Run: headless pygame with SDL's dummy video driver; simulated clock (each Clock.tick advances the game by its frame time, no real sleeping); random seed 0; keys injected as events and as key.get_pressed() state; mouse plan: one left click at the window centre at the start of phase 2, then a move to the lower-right quarter at the start of phase 3.
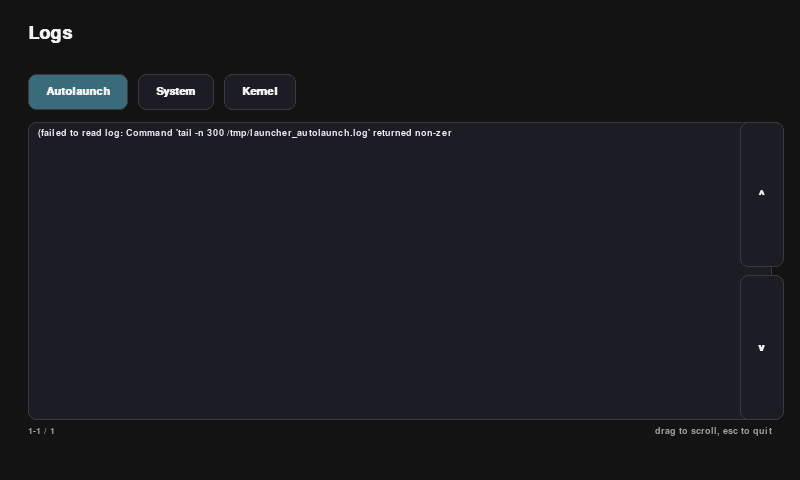
Frame 1 of 4 · flips 1–60 · no input
Frame 2 of 4 · flips 61–180 · clicked the window centre · tapped SPACE, RETURN · held RIGHT (→), D · screen unchanged from frame 1, image omitted
Frame 3 of 4 · flips 181–300 · moved the mouse to the lower-right quarter · held DOWN (↓), S · screen unchanged from frame 2, image omitted
Frame 4 of 4 · flips 301–420 · held LEFT (←), A, UP (↑), W · screen unchanged from frame 3, image omitted

The pygame program that drew these frames:

#!/usr/bin/env python3
import pygame, subprocess, sys, time

W, H = 800, 480
pygame.init()
pygame.display.set_caption("logs")
screen = pygame.display.set_mode((W, H), pygame.NOFRAME)
pygame.mouse.set_visible(False)
clock = pygame.time.Clock()
title_font = pygame.font.SysFont("dejavusans", 27, bold=True)
tab_font = pygame.font.SysFont("dejavusans", 16, bold=True)
line_font = pygame.font.SysFont("dejavusansmono", 14)
hint_font = pygame.font.SysFont("dejavusans", 14)

# matches launcher.py / info.py's "Refined Card" palette
BG = (19, 19, 19)
TILE_BG = (28, 28, 36)
TILE_BORDER = (58, 58, 58)
TEXT_PRIMARY = (240, 240, 240)
TEXT_MUTED = (160, 160, 168)
TAB_ACTIVE = (58, 107, 122)


def sh(cmd):
    try:
        return subprocess.check_output(cmd, shell=True, text=True, stderr=subprocess.DEVNULL)
    except Exception as e:
        return f"(failed to read log: {e})"


SOURCES = [
    {"name": "Autolaunch", "cmd": "tail -n 300 /tmp/launcher_autolaunch.log"},
    {"name": "System", "cmd": "journalctl -n 300 --no-pager"},
    {"name": "Kernel", "cmd": "dmesg | tail -n 300"},
]

active_source = 0
scroll = 0
lines = []
last_refresh = 0

TAB_Y = 74
TAB_H = 36
VIEW_Y0 = 122
VIEW_Y1 = H - 60
LINE_H = 18
VISIBLE_LINES = (VIEW_Y1 - VIEW_Y0) // LINE_H

UP_ZONE = (W - 60, VIEW_Y0, 44, (VIEW_Y1 - VIEW_Y0) // 2 - 4)
DOWN_ZONE = (W - 60, VIEW_Y0 + (VIEW_Y1 - VIEW_Y0) // 2 + 4, 44, (VIEW_Y1 - VIEW_Y0) // 2 - 4)


def tab_rects():
    rects = []
    x = 28
    for s in SOURCES:
        w = tab_font.size(s["name"])[0] + 36
        rects.append((x, TAB_Y, w, TAB_H))
        x += w + 10
    return rects


def hit(rect, pos):
    x, y, w, h = rect
    return x <= pos[0] <= x + w and y <= pos[1] <= y + h


def refresh():
    global lines
    raw = sh(SOURCES[active_source]["cmd"])
    lines = raw.splitlines() or ["(empty)"]


def clamp_scroll():
    global scroll
    max_scroll = max(0, len(lines) - VISIBLE_LINES)
    scroll = max(0, min(scroll, max_scroll))


def handle_tap(pos):
    global active_source, scroll
    for i, rect in enumerate(tab_rects()):
        if hit(rect, pos):
            if i != active_source:
                active_source = i
                scroll = 0
                refresh()
            return
    if hit(UP_ZONE, pos):
        scroll -= VISIBLE_LINES // 2 or 1
        clamp_scroll()
        return
    if hit(DOWN_ZONE, pos):
        scroll += VISIBLE_LINES // 2 or 1
        clamp_scroll()
        return


refresh()

running = True
drag_start_y = None
drag_start_scroll = 0
while running:
    for event in pygame.event.get():
        if event.type == pygame.QUIT:
            running = False
        elif event.type == pygame.KEYDOWN and event.key == pygame.K_ESCAPE:
            running = False
        elif event.type in (pygame.MOUSEBUTTONDOWN, pygame.FINGERDOWN):
            if event.type == pygame.FINGERDOWN:
                pos = (event.x * W, event.y * H)
            else:
                pos = event.pos
            drag_start_y = pos[1]
            drag_start_scroll = scroll
            handle_tap(pos)
        elif event.type in (pygame.MOUSEMOTION, pygame.FINGERMOTION) and drag_start_y is not None:
            if event.type == pygame.FINGERMOTION:
                y = event.y * H
            else:
                if not event.buttons[0]:
                    continue
                y = event.pos[1]
            delta_lines = int((drag_start_y - y) / LINE_H)
            scroll = drag_start_scroll + delta_lines
            clamp_scroll()
        elif event.type in (pygame.MOUSEBUTTONUP, pygame.FINGERUP):
            drag_start_y = None

    now = time.time()
    if now - last_refresh >= 3.0:
        refresh()
        clamp_scroll()
        last_refresh = now

    screen.fill(BG)
    title = title_font.render("Logs", True, TEXT_PRIMARY)
    screen.blit(title, (28, 24))

    for i, (rect, s) in enumerate(zip(tab_rects(), SOURCES)):
        x, y, w, h = rect
        bg = TAB_ACTIVE if i == active_source else TILE_BG
        pygame.draw.rect(screen, bg, rect, border_radius=8)
        pygame.draw.rect(screen, TILE_BORDER, rect, 1, border_radius=8)
        surf = tab_font.render(s["name"], True, TEXT_PRIMARY)
        screen.blit(surf, (x + w / 2 - surf.get_width() / 2, y + h / 2 - surf.get_height() / 2))

    pygame.draw.rect(screen, TILE_BG, (28, VIEW_Y0, W - 56, VIEW_Y1 - VIEW_Y0), border_radius=8)
    pygame.draw.rect(screen, TILE_BORDER, (28, VIEW_Y0, W - 56, VIEW_Y1 - VIEW_Y0), 1, border_radius=8)

    visible = lines[scroll:scroll + VISIBLE_LINES]
    y = VIEW_Y0 + 6
    for line in visible:
        surf = line_font.render(line[:88], True, TEXT_PRIMARY)
        screen.blit(surf, (38, y))
        y += LINE_H

    for rect, sym in ((UP_ZONE, "^"), (DOWN_ZONE, "v")):
        pygame.draw.rect(screen, TILE_BG, rect, border_radius=8)
        pygame.draw.rect(screen, TILE_BORDER, rect, 1, border_radius=8)
        surf = tab_font.render(sym, True, TEXT_PRIMARY)
        x, y2, w, h = rect
        screen.blit(surf, (x + w / 2 - surf.get_width() / 2, y2 + h / 2 - surf.get_height() / 2))

    pos_text = f"{min(scroll + 1, len(lines))}-{min(scroll + VISIBLE_LINES, len(lines))} / {len(lines)}"
    pos_surf = hint_font.render(pos_text, True, TEXT_MUTED)
    screen.blit(pos_surf, (28, VIEW_Y1 + 6))

    hint = hint_font.render("drag to scroll, esc to quit", True, TEXT_MUTED)
    screen.blit(hint, (W - 28 - hint.get_width(), VIEW_Y1 + 6))

    pygame.display.flip()
    clock.tick(30)

pygame.quit()
sys.exit()
